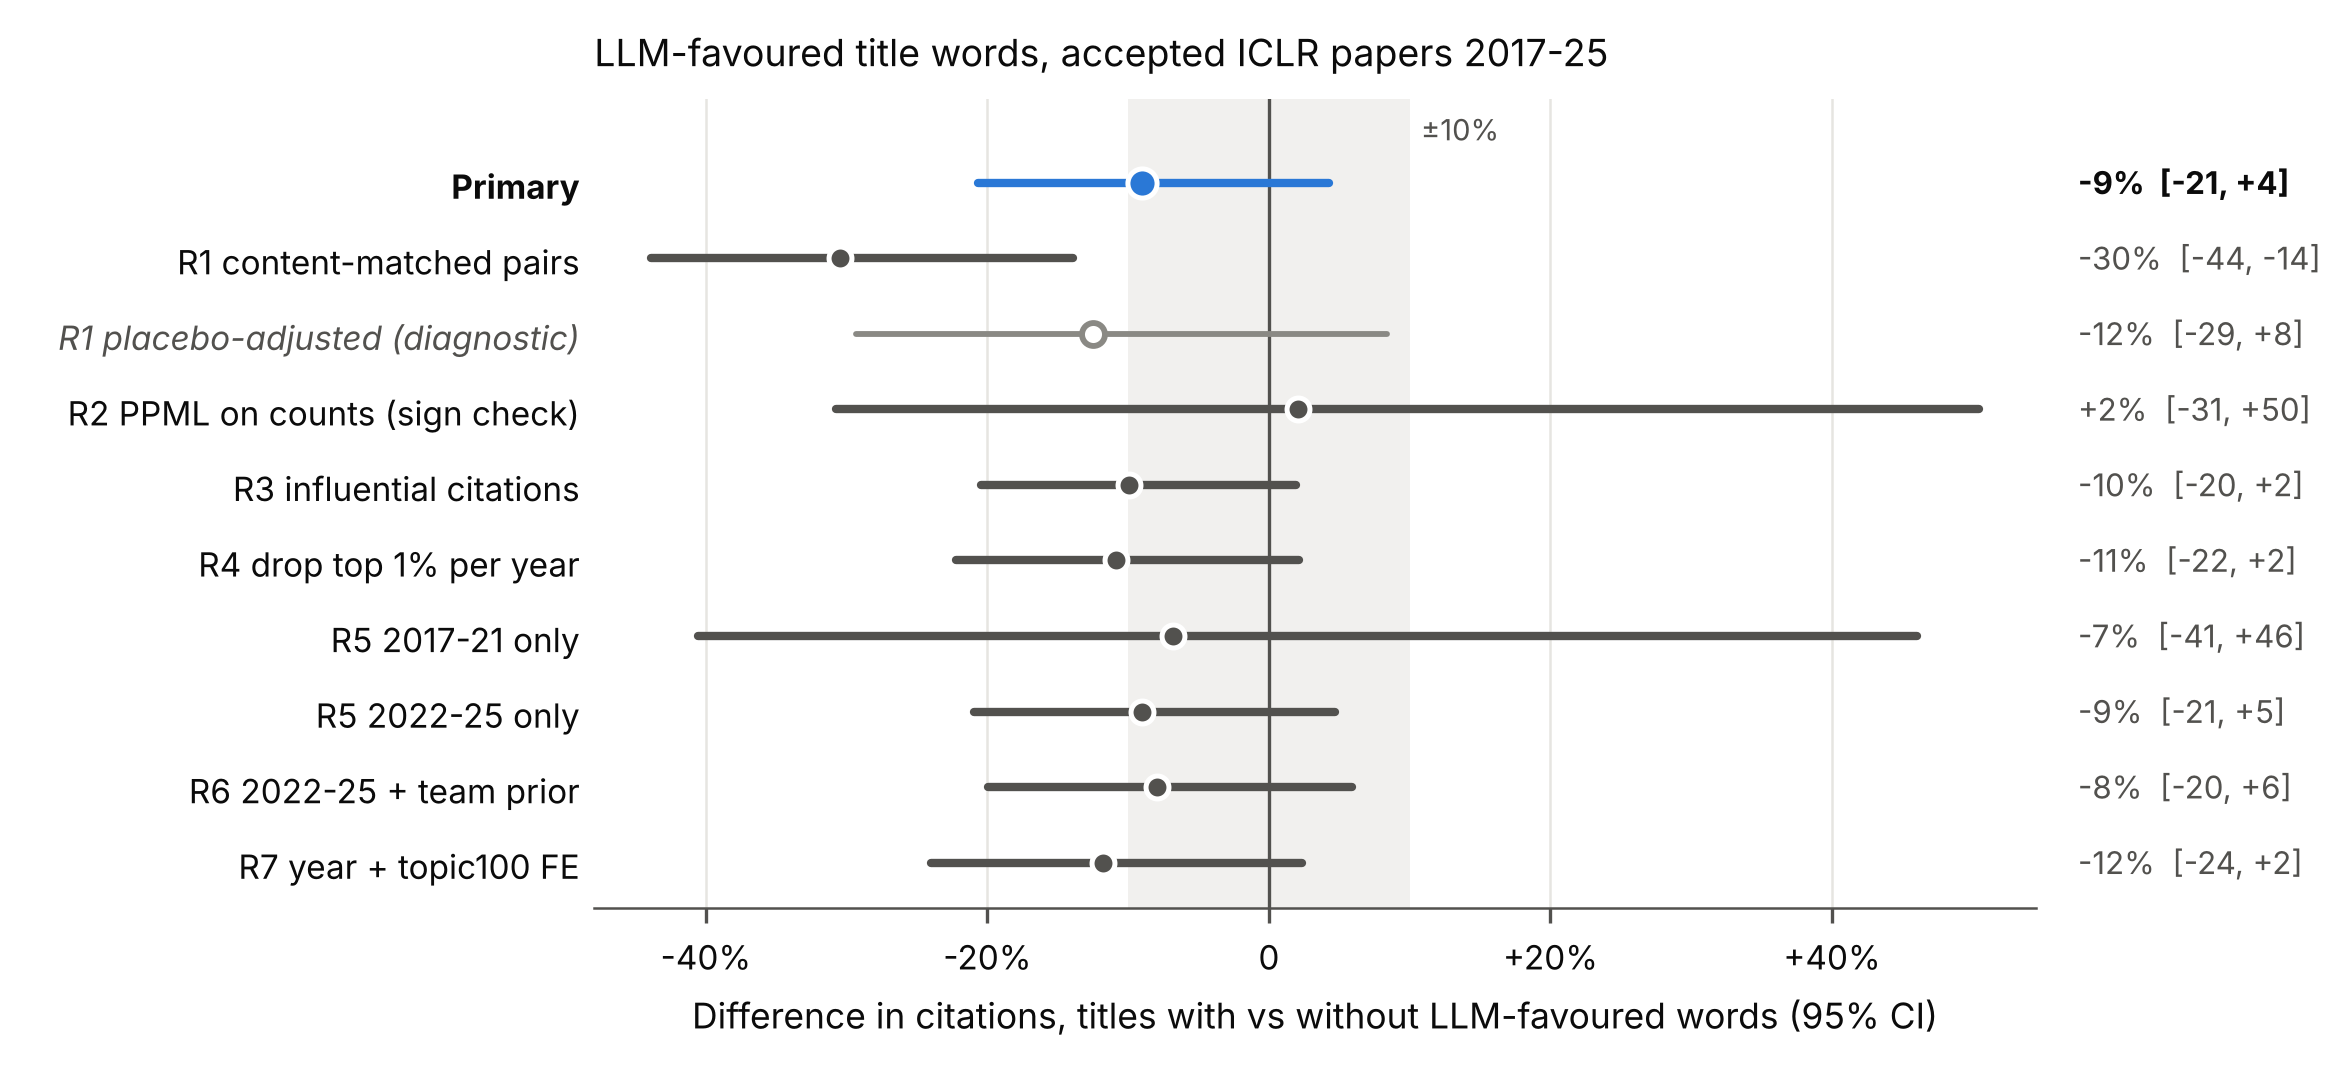

The table this chart was drawn from, first rows:
row, pct, lo, hi
Primary, -9.043, -20.67, 4.293
R1 content-matched pairs, -30.47, -43.92, -13.89
R1 placebo-adjusted (diagnostic), -12.49, -29.34, 8.369
R2 PPML on counts (sign check), 2.097, -30.73, 50.47
R3 influential citations, -9.951, -20.46, 1.946
R4 drop top 1% per year, -10.87, -22.2, 2.103
R5 2017-21 only, -6.845, -40.59, 46.07
R5 2022-25 only, -9.041, -20.98, 4.698
R6 2022-25 + team prior, -7.943, -19.97, 5.894
R7 year + topic100 FE, -11.78, -23.97, 2.382
